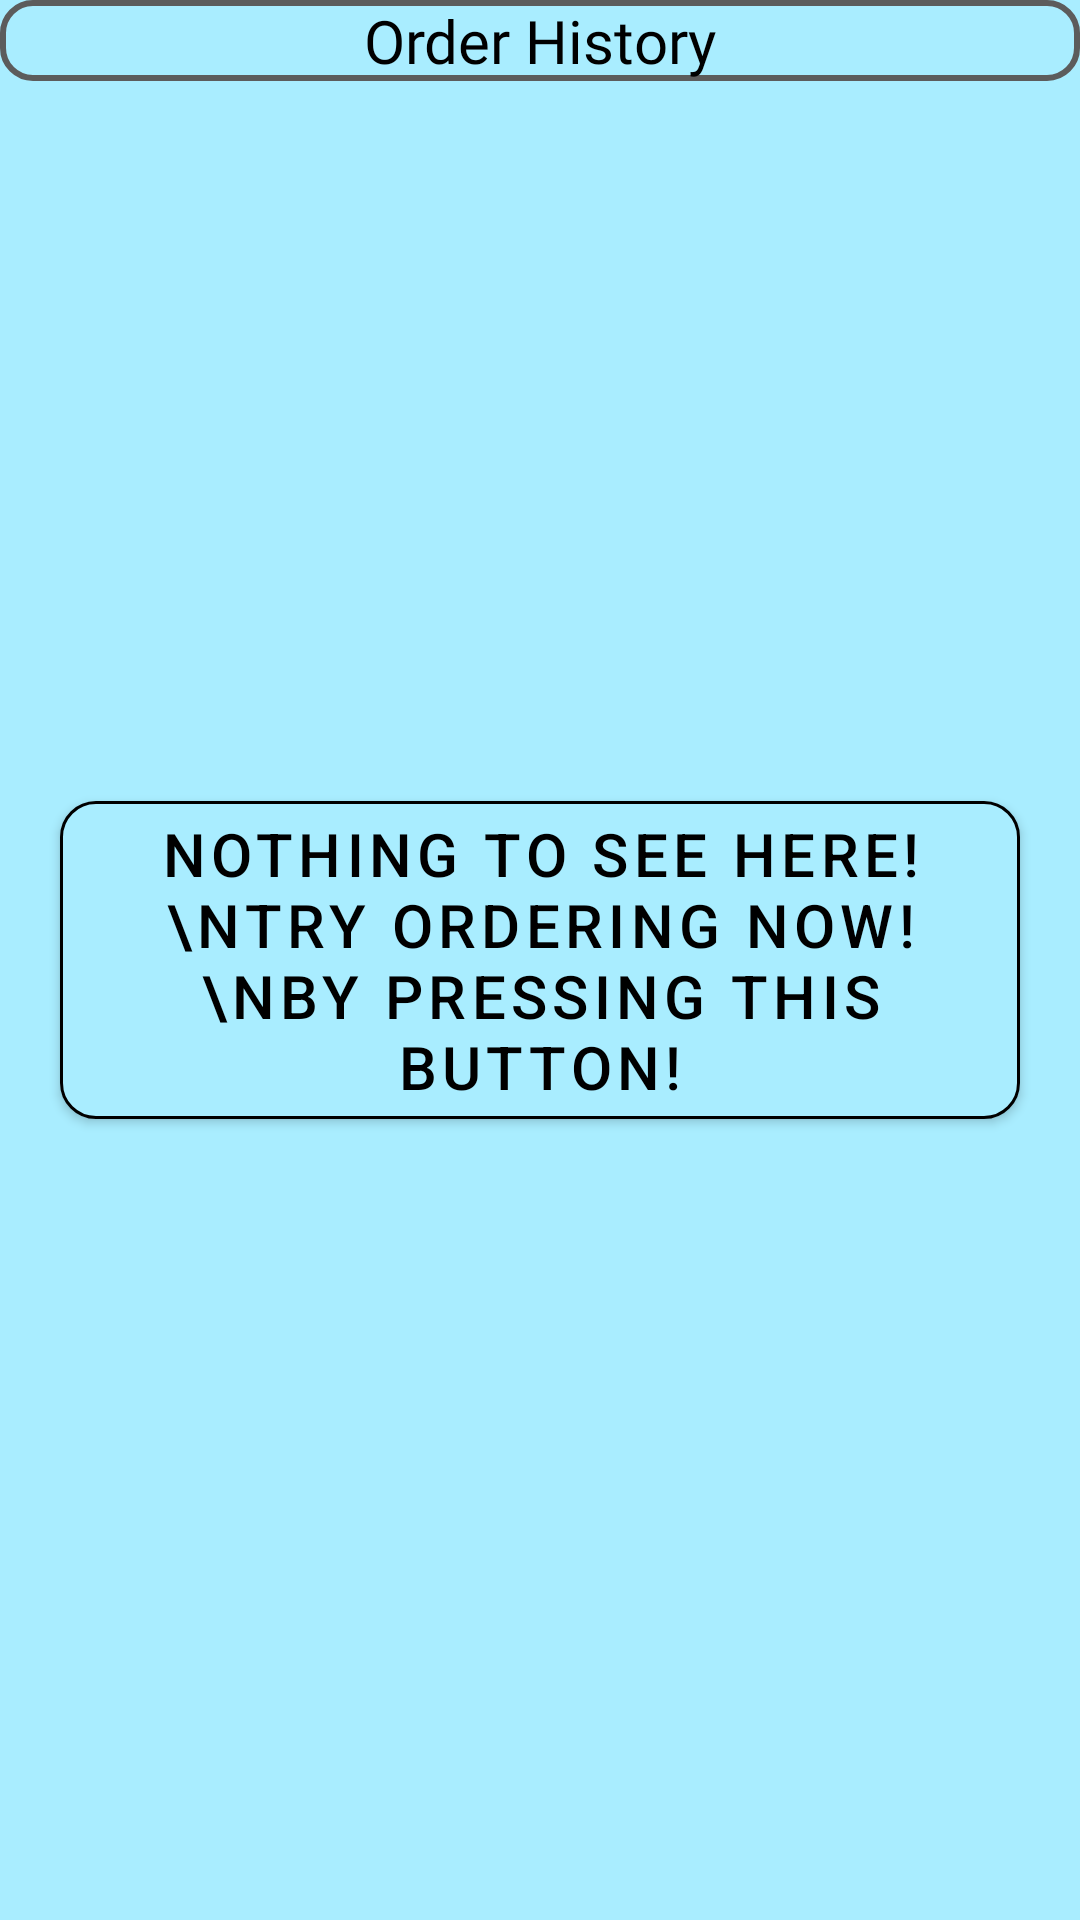

Reconstruct the res/layout file that produces this screen, plus the resources it refers to.
<!-- AndroidManifest.xml: application theme Theme.EnjelWater -->
<!-- res/layout/activity_personal_order.xml -->
<?xml version="1.0" encoding="utf-8"?>
<RelativeLayout xmlns:android="http://schemas.android.com/apk/res/android"
    xmlns:app="http://schemas.android.com/apk/res-auto"
    xmlns:tools="http://schemas.android.com/tools"
    android:layout_width="match_parent"
    android:layout_height="match_parent"
    tools:context=".PersonalOrderActivity"
    android:background="#A9EDFF">
    <RelativeLayout
        android:id="@+id/personal_RL"
        android:layout_width="match_parent"
        android:layout_height="wrap_content">

        <ImageView
            android:id="@+id/goback_user"
            android:layout_width="wrap_content"
            android:layout_height="wrap_content"
            android:layout_alignParentStart="true"
            android:layout_alignParentTop="true"
            android:layout_marginStart="10dp"
            android:layout_marginTop="15dp"
            android:src="@drawable/ic_baseline_navigate_before_24" />

        <TextView
            android:id="@+id/textOH"
            android:layout_width="match_parent"
            android:layout_height="wrap_content"
            android:background="@drawable/customborder"
            android:fontFamily="@font/bungee"
            android:gravity="center"
            android:text="Order History"
            android:textColor="@color/black"
            android:textSize="20dp" />

        <androidx.recyclerview.widget.RecyclerView
            android:id="@+id/personal_RV"
            android:layout_width="match_parent"
            android:layout_height="match_parent"
            android:layout_below="@+id/textOH"
            android:layout_marginTop="0dp" />

        <Button
            android:id="@+id/pressmebutton"
            android:layout_width="wrap_content"
            android:layout_height="wrap_content"
            android:layout_centerInParent="true"
            android:text="Nothing to See Here!\nTry Ordering Now!\nBy Pressing This Button!"
            android:textColor="@color/black"
            android:textSize="20dp"
            app:backgroundTint="#A9EDFF"
            app:cornerRadius="12dp"
            app:strokeColor="@color/black"
            app:strokeWidth="1dp" />
    </RelativeLayout>

</RelativeLayout>
<!-- resources referenced by this layout -->
<resources>
  <color name="black">#FF000000</color>
  <!-- drawable customborder (drawable) -->
  <?xml version="1.0" encoding="UTF-8"?>
  <shape xmlns:android="http://schemas.android.com/apk/res/android" android:shape="rectangle">
  
      <corners
          android:radius="10dp" />
      <stroke
          android:width="2dp"
          android:color="#5C5C5C" />
  </shape>
  <style name="Theme.EnjelWater" parent="Theme.MaterialComponents.Light.NoActionBar">
          
          <item name="colorPrimary">#A9EDFF</item>
          <item name="colorPrimaryVariant">@color/purple_700</item>
          <item name="colorOnPrimary">@color/black</item>
          
          <item name="colorSecondary">@color/teal_200</item>
          <item name="colorSecondaryVariant">@color/teal_700</item>
          <item name="colorOnSecondary">@color/white</item>
          
          <item name="android:statusBarColor" tools:targetApi="l">?attr/colorPrimaryVariant</item>
          
          <item name="android:windowContentTransitions">true</item>
          <item name="actionOverflowButtonStyle">@style/Threedotcolor</item>
  
      </style>
  <color name="purple_700">#FF3700B3</color>
  <color name="teal_200">#FF03DAC5</color>
  <color name="teal_700">#FF018786</color>
  <color name="white">#FFFFFFFF</color>
  <style name="Threedotcolor" parent="Widget.AppCompat.Light.ActionButton.Overflow">
  
          <item name="tint">@color/black</item>
  
      </style>
</resources>
